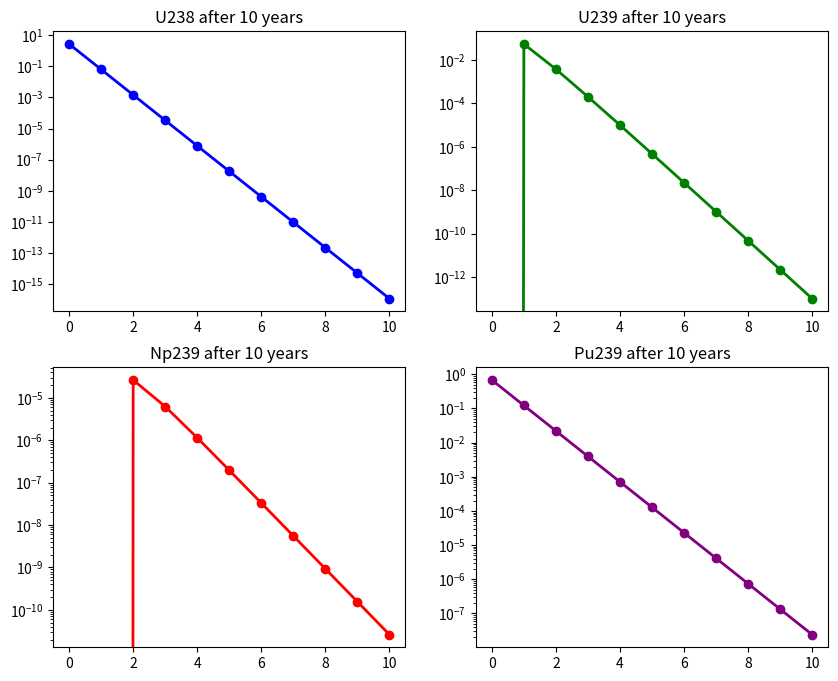

Here is the Python script that generated this plot:
import numpy as np
import scipy.io.matlab
from scipy.linalg import expm, solve
import scipy as sc
from scipy.io import loadmat
import numpy as np
import matplotlib.pyplot as plt
#import pandas as pd


'''
Q1 Part C

Header for all arrays:
    [ U38, U39, Np39, Pu39 ]

inputs are:
    Fission = [ o_f_U38, o_f_U39, o_f_Np39, o_f_Pu39 ]
    Capture = " (same format just swap with sigma_c for each isotope)
    Decay   = [0 , -lambda_U39, +lambda_U39-lambda_Np39, +lambda_U39-lambda_Np39]

'''

def create_transmutation_matrices(fission, capture, decay):
    # For HW3 [U38, U39, Np39, Pu39]
    A = [[-(fission[0] + capture[0]), 0, 0, 0], [capture[0],-(fission[1] + capture[1]), 0, 0], [0, 0, -(fission[2] + capture[2]), 0], [0, 0, 0, -(fission[3] + capture[3])]]
    B = [[0,0,0,0], [0, -decay[1],0,0], [0,decay[1],-decay[2],0], [0,0,decay[2],-decay[3]]]

    return A,B


'''
Q1 Part D
Run BU eqs
use delta t not per year***********************

'''
def function_do_burnup(N0, A, B, flux, years):
    time = 0
    N = []
    N.append(N0)
    while time < years:
        N.append(np.dot(((np.array(A) * flux) + B), N[time])) # check matrix math*********************************
        time += 1
    print(f"This is the new comp of isotopes after {years} years: {N}")

    U38 = []
    U39 = []
    Np39 = []
    Pu39 = []
    index = 0
    #N = [float(val) for val in N]
    print(f"this is the comp: {N}")
    while index < years+1:
        U38.append(abs(float(N[index][0])))
        U39.append(abs(float(N[index][1])))
        Np39.append(abs(float(N[index][2])))
        Pu39.append(abs(float(N[index][3])))
        index += 1


    
    #print("This is U38")
    print(U39)
    

    #plt.plot(U38)
    #plt.title(f"U238 after {years} years")
    #plt.yscale('log')
    #plt.show()
    #plt.plot(U39)
    #plt.title(f"U239 after {years} years")
    #plt.yscale('log')
    #plt.show()
    #plt.plot(Np39)
    #plt.title(f"Np239 after {years} years")
    #plt.yscale('log')
    #plt.show()
    #plt.plot(Pu39)
    #plt.title(f"Pu239 after {years} years")
    #plt.yscale('log')
    #plt.show()


    fig, axs = plt.subplots(2, 2, figsize=(10, 8))
    axs[0, 0].plot(U38, marker='o', linestyle='-', color='blue', linewidth=2)
    axs[0, 0].set_title(f"U238 after {years} years")
    axs[0, 0].set_yscale('log')


    axs[0, 1].plot(U39, marker='o', linestyle='-', color='green', linewidth=2)
    axs[0, 1].set_title(f"U239 after {years} years")
    axs[0, 1].set_yscale('log')

    axs[1, 0].plot(Np39, marker='o', linestyle='-', color='red', linewidth=2)
    axs[1, 0].set_title(f"Np239 after {years} years")
    axs[1, 0].set_yscale('log')

    axs[1, 1].plot(Pu39, marker='o', linestyle='-', color='purple', linewidth=2)
    axs[1, 1].set_title(f"Pu239 after {years} years")
    axs[1, 1].set_yscale('log')

# Adjust layout to prevent overlap
plt.tight_layout()
plt.show()



# initalize arrays. All data from the matlab "data-Q1"
o_c = [.2071, .4287, 1.2872, .2789]
o_f = [.0369, .05372, .4823, 1.6214]
decay = [4.915703903743227e-18, 4.926419193745202e-4, 3.405151448232792e-6, 9.11013271367728e-13] *31557600
#N0 = [2.73e-2, 0, 0, 6.81e-3]
N0 = [2.73, 0, 0, 0.681]

# create and print trans. matrices
A,B = create_transmutation_matrices(o_f, o_c, decay)
print(f"This is matrix A: {A}")
print(f"This is matrix B: {B}")


# calculate the BU
# converted 3e15 n/cm^2-s to years or 3e-9 n/bn-s
function_do_burnup(N0, A, B, 31557600 * 3e-9, 10)
